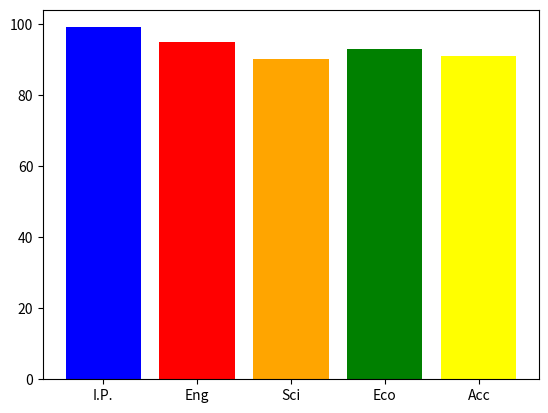

Recreate this plot in Python.
import matplotlib.pyplot as dt
a = ['I.P.','Eng','Sci','Eco','Acc']
b = [99,95,90,93,91]
dt.bar(a,b,color=('blue','red','orange','green','yellow'))
dt.show()

